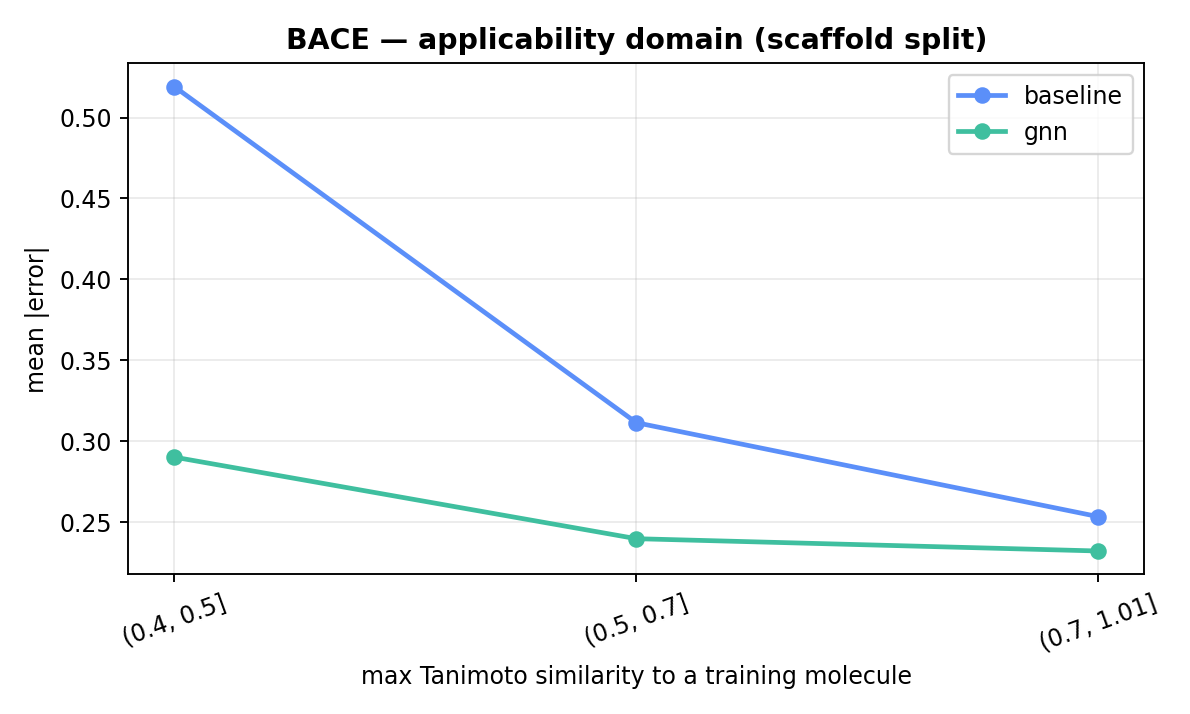

The file beside this chart, header and first rows:
model, bin, mean, count
baseline, (0.4, 0.5], 0.5191, 4
baseline, (0.5, 0.7], 0.3115, 54
baseline, (0.7, 1.01], 0.2534, 94
gnn, (0.4, 0.5], 0.2902, 4
gnn, (0.5, 0.7], 0.2398, 54
gnn, (0.7, 1.01], 0.2322, 94
